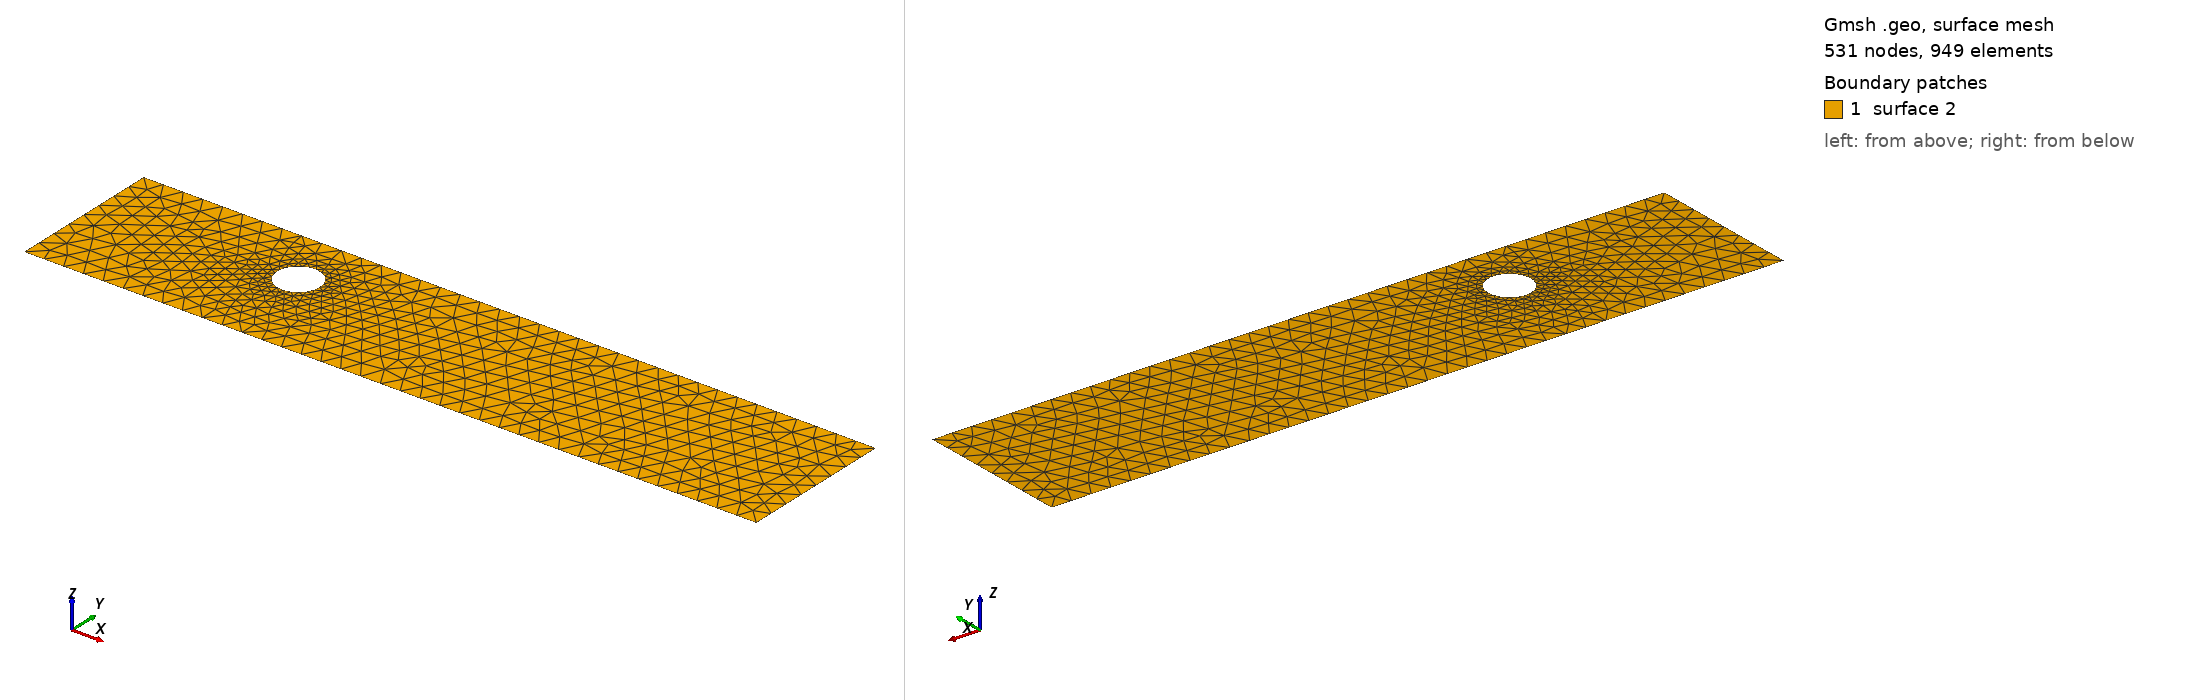

Gmsh geometry script, surface-meshed: 531 nodes, 949 surface elements. Boundary patches (legend numbers): 1 surface 2. Left view from above one corner, right view from below the opposite corner. The script declares no physical surfaces, so the legend lists its geometric surfaces. The drawing asked Gmsh for element sizes between 1% and 20% of the model's largest extent; the script's own settings can give other sizes.

=== cad_119.geo (drawn) ===
//+
SetFactory("OpenCASCADE");
//+
Point(1) = {0.073491, -3.751312, 0.000000, 1.000000};
//+
Point(2) = {36.156465, -3.751312, 0.000000, 1.000000};
//+
Point(3) = {36.156465, 3.912893, 0.000000, 1.000000};
//+
Point(4) = {0.073491, 3.912893, 0.000000, 1.000000};
//+
Line(1) = {4, 1};
//+
Line(2) = {1, 2};
//+
Line(3) = {2, 3};
//+
Line(4) = {3, 4};
//+
Curve Loop(1) = {1, 2, 3, 4};
//+
Point(6) = {10.971752, 1.019927, 0.000000, 0.104836};
//+
Point(5) = {9.923395, 1.019927, 0.000000, 0.104836};
//+
Point(7) = {9.399217, 1.927831, 0.000000, 0.104836};
//+
Point(8) = {9.399217, 0.112024, 0.000000, 0.104836};
//+
Ellipse(5) = {6, 5, 7, 7};
//+
Ellipse(6) = {7, 5, 8, 8};
//+
Ellipse(7) = {8, 5, 6, 6};
//+
Curve Loop(2) = {5, 6, 7};
//+
Plane Surface(2) = {1, 2};
//+
Physical Curve("INFLOW", 100) = {1};
//+
Physical Curve("OUTFLOW", 101) = {3};
//+
Physical Curve("WALL_BOUNDARY", 102) = {2, 4};
//+
Physical Curve("OBSTACLE", 103) = {5, 6, 7};
